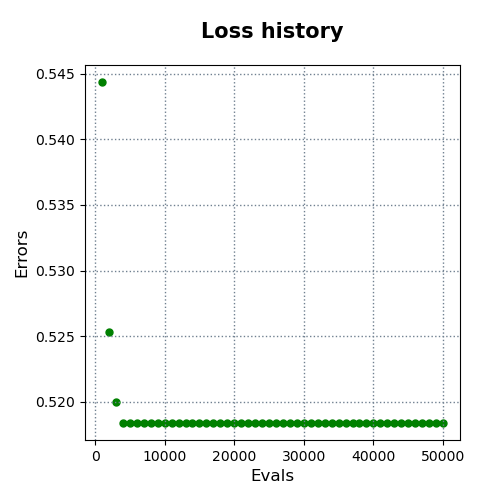

The table this chart was drawn from, first rows:
evals, errors
1000, 0.5444
2000, 0.5253
3000, 0.5199
4000, 0.5184
5000, 0.5184
6000, 0.5184
7000, 0.5184
8000, 0.5184
9000, 0.5184
10000, 0.5184
11000, 0.5184
12000, 0.5184
13000, 0.5184
14000, 0.5184
15000, 0.5184
16000, 0.5184
17000, 0.5184
18000, 0.5184
19000, 0.5184
20000, 0.5184
21000, 0.5184
22000, 0.5184
23000, 0.5184
24000, 0.5184
25000, 0.5184
26000, 0.5184
27000, 0.5184
28000, 0.5184
29000, 0.5184
30000, 0.5184
31000, 0.5184
32000, 0.5184
33000, 0.5184
34000, 0.5184
35000, 0.5184
36000, 0.5184
37000, 0.5184
38000, 0.5184
39000, 0.5184
40000, 0.5184
41000, 0.5184
42000, 0.5184
43000, 0.5184
44000, 0.5184
45000, 0.5184
46000, 0.5184
47000, 0.5184
48000, 0.5184
49000, 0.5184
50000, 0.5184
